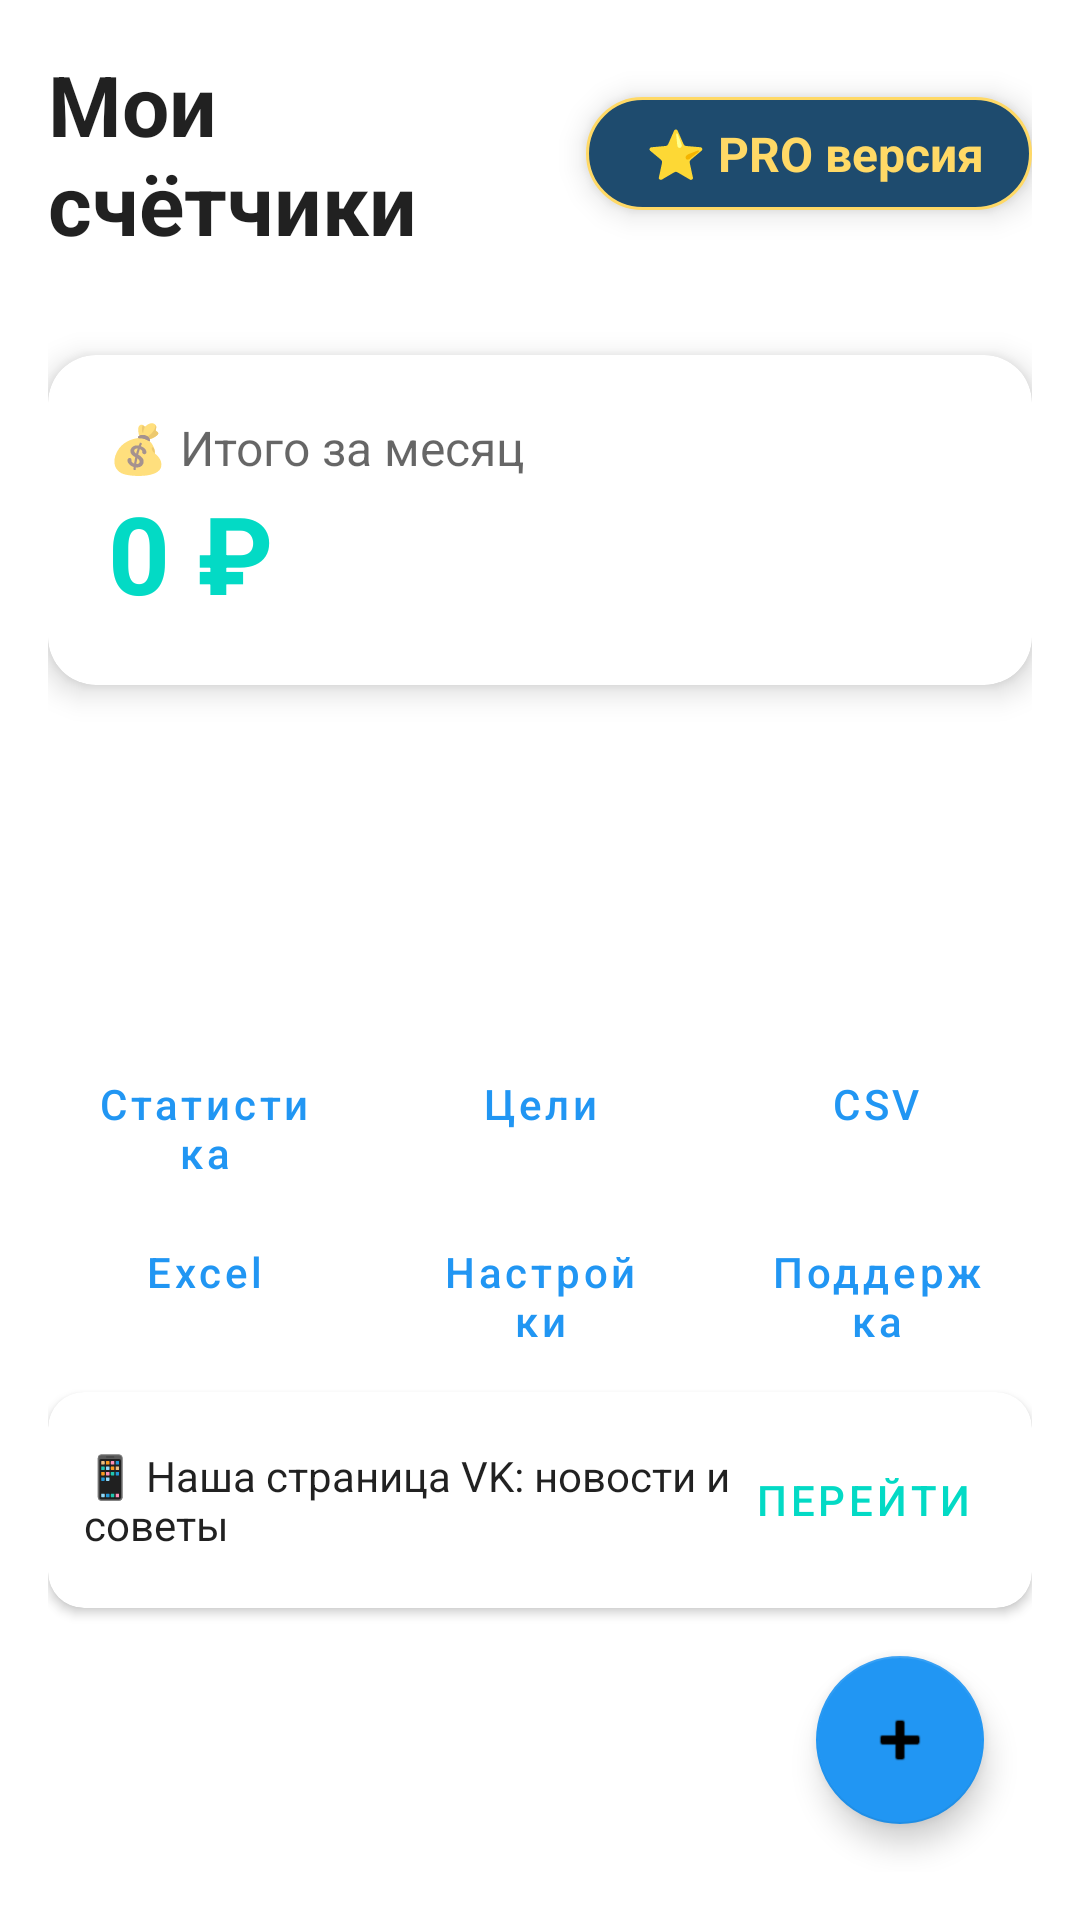

Reconstruct the res/layout file that produces this screen, plus the resources it refers to.
<!-- AndroidManifest.xml: application theme AppTheme -->
<!-- res/layout/activity_main.xml -->
<?xml version="1.0" encoding="utf-8"?>
<LinearLayout xmlns:android="http://schemas.android.com/apk/res/android"
    xmlns:app="http://schemas.android.com/apk/res-auto"
    android:layout_width="match_parent"
    android:layout_height="match_parent"
    android:orientation="vertical"
    android:padding="16dp"
    android:background="?android:attr/windowBackground">

    
    <LinearLayout
        android:layout_width="match_parent"
        android:layout_height="wrap_content"
        android:orientation="horizontal"
        android:gravity="center_vertical"
        android:layout_marginBottom="8dp">

        <TextView
            android:layout_width="0dp"
            android:layout_height="wrap_content"
            android:layout_weight="1"
            android:text="Мои счётчики"
            android:textSize="28sp"
            android:textStyle="bold"
            android:textColor="?android:attr/textColorPrimary" />

        <TextView
            android:id="@+id/tvProBadge"
            android:layout_width="wrap_content"
            android:layout_height="wrap_content"
            android:text=" ⭐ PRO версия"
            android:textSize="16sp"
            android:textStyle="bold"
            android:textColor="#FFD966"
            android:paddingHorizontal="16dp"
            android:paddingVertical="8dp"
            android:gravity="center"
            android:clickable="true"
            android:focusable="true"
            android:background="@drawable/pro_badge_background_gradient"
            android:elevation="6dp" />
    </LinearLayout>

    
    <Spinner
        android:id="@+id/spinnerObjects"
        android:layout_width="match_parent"
        android:layout_height="wrap_content"
        android:layout_marginBottom="8dp"
        android:background="@drawable/spinner_background"
        android:padding="8dp" />

    
    <androidx.cardview.widget.CardView
        android:id="@+id/cardTip"
        android:layout_width="match_parent"
        android:layout_height="wrap_content"
        android:layout_marginBottom="16dp"
        android:visibility="gone"
        app:cardCornerRadius="12dp"
        app:cardElevation="2dp"
        style="?attr/cardViewStyle">

        <LinearLayout
            android:layout_width="match_parent"
            android:layout_height="wrap_content"
            android:orientation="vertical"
            android:padding="12dp">

            <TextView
                android:id="@+id/tvTipTitle"
                android:layout_width="wrap_content"
                android:layout_height="wrap_content"
                android:text="💡 Совет по экономии"
                android:textSize="16sp"
                android:textStyle="bold"
                android:textColor="?attr/colorAccent" />

            <TextView
                android:id="@+id/tvTipText"
                android:layout_width="match_parent"
                android:layout_height="wrap_content"
                android:layout_marginTop="8dp"
                android:textSize="14sp"
                android:textColor="?android:attr/textColorPrimary" />
        </LinearLayout>
    </androidx.cardview.widget.CardView>

    
    <androidx.cardview.widget.CardView
        android:layout_width="match_parent"
        android:layout_height="wrap_content"
        android:layout_marginBottom="16dp"
        app:cardCornerRadius="16dp"
        app:cardElevation="6dp"
        style="?attr/cardViewStyle">

        <LinearLayout
            android:layout_width="match_parent"
            android:layout_height="wrap_content"
            android:orientation="vertical"
            android:padding="20dp">

            <TextView
                android:layout_width="wrap_content"
                android:layout_height="wrap_content"
                android:text="💰 Итого за месяц"
                android:textSize="16sp"
                android:textColor="?android:attr/textColorSecondary" />

            <TextView
                android:id="@+id/tvTotalMonth"
                android:layout_width="wrap_content"
                android:layout_height="wrap_content"
                android:text="0 ₽"
                android:textSize="36sp"
                android:textStyle="bold"
                android:textColor="?attr/colorAccent" />
        </LinearLayout>
    </androidx.cardview.widget.CardView>

    <androidx.recyclerview.widget.RecyclerView
        android:id="@+id/recyclerView"
        android:layout_width="match_parent"
        android:layout_height="0dp"
        android:layout_weight="1" />

    
    <FrameLayout
        android:id="@+id/bannerContainer"
        android:layout_width="match_parent"
        android:layout_height="wrap_content"
        android:layout_marginTop="8dp"
        android:layout_marginBottom="8dp"
        android:visibility="gone" />

    
    <LinearLayout
        android:layout_width="match_parent"
        android:layout_height="wrap_content"
        android:orientation="horizontal"
        android:layout_marginTop="8dp">

        <Button
            android:id="@+id/btnStats"
            style="@style/Widget.MaterialComponents.Button.OutlinedButton"
            android:layout_width="0dp"
            android:layout_height="wrap_content"
            android:layout_weight="1"
            android:layout_marginEnd="4dp"
            android:text="Статистика"
            android:textAllCaps="false" />

        <Button
            android:id="@+id/btnGoals"
            style="@style/Widget.MaterialComponents.Button.OutlinedButton"
            android:layout_width="0dp"
            android:layout_height="wrap_content"
            android:layout_weight="1"
            android:layout_marginStart="4dp"
            android:layout_marginEnd="4dp"
            android:text="Цели"
            android:textAllCaps="false" />

        <Button
            android:id="@+id/btnExportCSV"
            style="@style/Widget.MaterialComponents.Button.OutlinedButton"
            android:layout_width="0dp"
            android:layout_height="wrap_content"
            android:layout_weight="1"
            android:layout_marginStart="4dp"
            android:text="CSV"
            android:textAllCaps="false" />

    </LinearLayout>

    
    <LinearLayout
        android:layout_width="match_parent"
        android:layout_height="wrap_content"
        android:orientation="horizontal"
        android:layout_marginTop="8dp"
        android:layout_marginBottom="8dp">

        <Button
            android:id="@+id/btnExportExcel"
            style="@style/Widget.MaterialComponents.Button.OutlinedButton"
            android:layout_width="0dp"
            android:layout_height="wrap_content"
            android:layout_weight="1"
            android:layout_marginEnd="4dp"
            android:text="Excel"
            android:textAllCaps="false" />

        <Button
            android:id="@+id/btnSettings"
            style="@style/Widget.MaterialComponents.Button.OutlinedButton"
            android:layout_width="0dp"
            android:layout_height="wrap_content"
            android:layout_weight="1"
            android:layout_marginStart="4dp"
            android:layout_marginEnd="4dp"
            android:text="Настройки"
            android:textAllCaps="false" />

        <Button
            android:id="@+id/btnSupport"
            style="@style/Widget.MaterialComponents.Button.OutlinedButton"
            android:layout_width="0dp"
            android:layout_height="wrap_content"
            android:layout_weight="1"
            android:layout_marginStart="4dp"
            android:text="Поддержка"
            android:textAllCaps="false" />

    </LinearLayout>

    
    <androidx.cardview.widget.CardView
        android:id="@+id/cardVK"
        android:layout_width="match_parent"
        android:layout_height="wrap_content"
        android:layout_marginTop="8dp"
        app:cardCornerRadius="12dp"
        app:cardElevation="2dp"
        style="?attr/cardViewStyle">

        <LinearLayout
            android:layout_width="match_parent"
            android:layout_height="wrap_content"
            android:orientation="horizontal"
            android:padding="12dp"
            android:gravity="center_vertical">

            <TextView
                android:layout_width="0dp"
                android:layout_height="wrap_content"
                android:layout_weight="1"
                android:text="📱 Наша страница VK: новости и советы"
                android:textSize="14sp"
                android:textColor="?android:attr/textColorPrimary" />

            <Button
                android:id="@+id/btnVK"
                style="@style/Widget.MaterialComponents.Button.TextButton"
                android:layout_width="wrap_content"
                android:layout_height="wrap_content"
                android:text="Перейти"
                android:textColor="?attr/colorAccent" />
        </LinearLayout>
    </androidx.cardview.widget.CardView>

    <com.google.android.material.floatingactionbutton.FloatingActionButton
        android:id="@+id/fabAdd"
        android:layout_width="wrap_content"
        android:layout_height="wrap_content"
        android:layout_gravity="bottom|end"
        android:layout_margin="16dp"
        android:src="@android:drawable/ic_input_add"
        app:backgroundTint="?attr/colorPrimary" />

</LinearLayout>
<!-- resources referenced by this layout -->
<resources>
  <!-- drawable pro_badge_background_gradient (drawable) -->
  <?xml version="1.0" encoding="utf-8"?>
  <shape xmlns:android="http://schemas.android.com/apk/res/android">
      <solid android:color="#1E4B6E" />
      <corners android:radius="20dp" />
      <stroke
          android:width="1dp"
          android:color="#FFD966" />
      <padding
          android:left="16dp"
          android:top="8dp"
          android:right="16dp"
          android:bottom="8dp" />
  </shape>
  <style name="AppTheme" parent="Theme.MaterialComponents.DayNight.NoActionBar">
          <item name="colorPrimary">@color/colorPrimary</item>
          <item name="colorPrimaryDark">@color/colorPrimaryDark</item>
          <item name="colorAccent">@color/colorAccent</item>
          <item name="android:windowBackground">@android:color/white</item>
          <item name="cardViewStyle">@style/CardView</item>
      </style>
  <color name="colorPrimary">#2196F3</color>
  <color name="colorPrimaryDark">#1976D2</color>
  <color name="colorAccent">#03DAC5</color>
  <style name="CardView">
          <item name="cardCornerRadius">8dp</item>
          <item name="cardElevation">4dp</item>
          <item name="cardBackgroundColor">@android:color/white</item>
      </style>
</resources>
